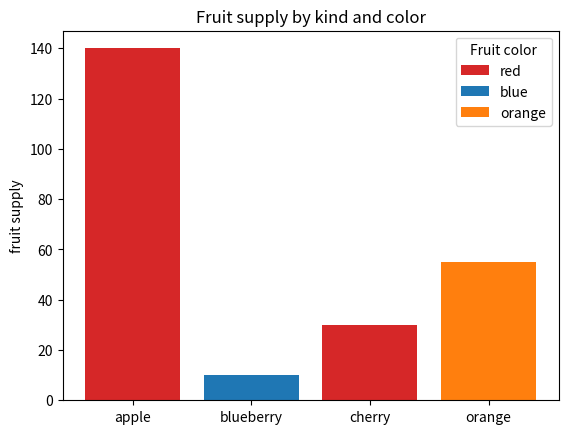
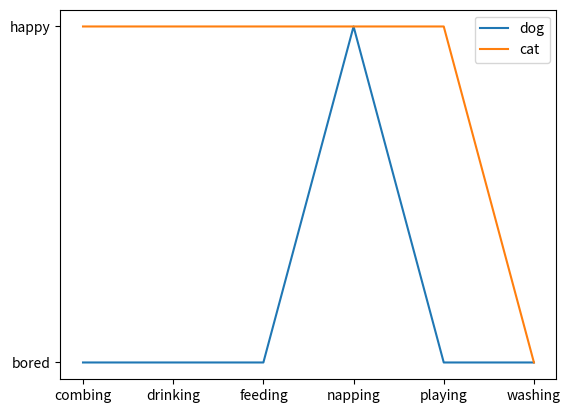

Here is the Python script that generated these plots, in order:
import matplotlib.pyplot as plt

fig, ax = plt.subplots()

fruits = ['apple', 'blueberry', 'cherry', 'orange']
counts = [140, 10, 30, 55]
bar_labels = ['red', 'blue', '_red', 'orange']
bar_colors = ['tab:red', 'tab:blue', 'tab:red', 'tab:orange']

ax.bar(fruits, counts, label=bar_labels, color=bar_colors)

ax.set_ylabel('fruit supply')
ax.set_title('Fruit supply by kind and color')
ax.legend(title='Fruit color')

plt.savefig('bars.png', bbox_inches='tight')

cat = ["happy", "happy", "happy", "happy", "happy", "bored"]
dog = ["bored", "bored", "bored", "happy", "bored", "bored"]
activity = ["combing", "drinking", "feeding", "napping", "playing", "washing"]

fig, ax = plt.subplots()
ax.plot(activity, dog, label="dog")
ax.plot(activity, cat, label="cat")
ax.legend()

plt.savefig('lines.png', bbox_inches='tight')
